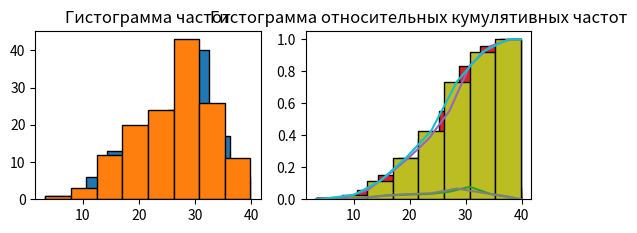

Here is the Python script that generated this plot:
import statistics
import math
import numpy as np
import matplotlib.pyplot as plt
from scipy.stats import kurtosis, skew


# размер выборок, матожидание и отклонение
n1, mu1, sigma1 = 80, 30, 4
n2, mu2, sigma2 = 60, 20, 5

# генерация выборок
s1 = np.random.normal(mu1, sigma1, n1)
s2 = np.random.normal(mu2, sigma2, n2)

# объединенная и отсортированная выборка
s = np.concatenate([s1, s2])
s.sort()

# выборочные характеристики
n = len(s)
x_max = s[n - 1]
x_min = s[0]
mean = s.mean()
med = np.median(s)
mode = statistics.mode(s)
rng = x_max - x_min
var1 = np.std(s)
var2 = np.std(s, ddof=1)
mad = np.mean(np.absolute(s - mean))
kurt = kurtosis(s, fisher=True)
skw = skew(s)
cv = var1 / mean * 100
s_err = var1 / math.sqrt(n)

print("n:", n)
print("max:", x_max)
print("min:", x_min)
print("mean:", mean)
print("median:", med)
print("mode:", mode)
print("range:", rng)
print("dispersion biased:", var1)
print("dispersion unbiased:", var2)
print("std deviation:", math.sqrt(var1))
print("corrected std deviation:", math.sqrt(var2))
print("mean absolute deviation:", mad)
print("kurtosis:", kurt)
print("skew:", skw)
print("coefficient of variation:", cv, "%")
print("sample error:", s_err)


# добавить полигон частот (к гистограмме)
def add_freq_polygon(hist, nbins, is_cumulative):
    x = np.empty(nbins)
    tmp = np.zeros(1)
    tmp[0] = hist[1][0]
    for i in range(nbins):
        x[i] = (hist[1][i] + hist[1][i + 1]) / 2
    x = np.append(tmp, x)
    x = np.append(x, hist[1][nbins])
    y = np.zeros(1)
    y = np.append(y, hist[0])
    if is_cumulative == True:
        y = np.append(y, np.ones(1))
    else:
        y = np.append(y, np.zeros(1))
    plt.plot(x, y)


def show_hists(nbins):
    # гистограмма частот и гистограмма относительных частот
    hist1 = plt.subplot(2, 2, 1)
    plt.hist(s, edgecolor='black', bins=nbins)
    plt.title('Гистограмма частот')

    hist2 = plt.subplot(2, 2, 2)
    plt.hist(s, edgecolor='black', bins=nbins, weights=np.ones_like(s) / n)
    plt.title('Гистограмма относительных частот')

    plt.show()

    # гистограмма и полигон плотности относительных частот
    hist1 = plt.hist(s, edgecolor='black', bins=nbins, weights=np.ones_like(s) * nbins / (n * rng))
    add_freq_polygon(hist1, nbins, False)
    plt.title('Гистограмма и полигон плотности относительных частот')
    plt.show()

    # гистограмма и полигон относительных кумулятивных частот
    hist2 = plt.hist(s, edgecolor='black', weights=np.ones_like(s) / n, cumulative=True, bins=nbins)
    add_freq_polygon(hist2, nbins, True)
    plt.title('Гистограмма относительных кумулятивных частот')
    plt.show()

show_hists(10)

show_hists(8) # округление 3.2 * lgN + 1